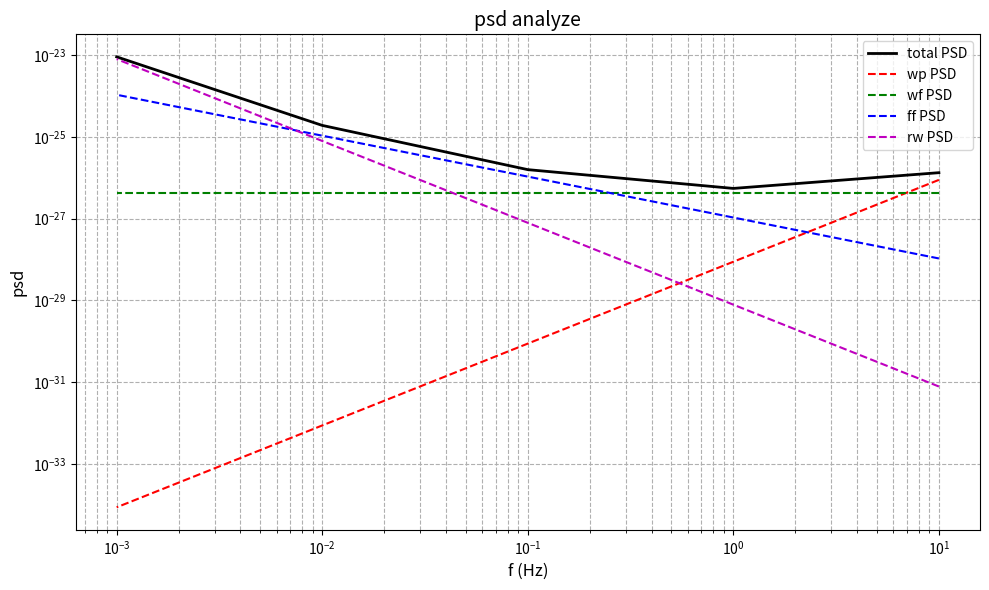

This figure's Python source:
# 导入必要的库
import numpy as np
import matplotlib.pyplot as plt
from scipy.optimize import least_squares, lsq_linear
from scipy.linalg import lstsq


# ========================== 阿伦方差模型 ==========================
def allan_deviation(tau, params):
    """
    计算阿伦方差模型
    参数:
        tau: 采样时间
        params: 包含4个噪声系数的参数数组 [A_wp, A_wf, A_ff, A_rw]
    返回:
        阿伦方差值
    """
    A_wp, A_wf, A_ff, A_rw = params

    return np.sqrt(
        (A_wp ** 2 / np.power(tau, 2)) +  # 白相位噪声项
        (A_wf ** 2 / tau) +  # 白频率噪声项
        (A_ff ** 2) +  # 闪烁频率噪声项
        (A_rw ** 2 * tau)  # 随机游走噪声项
    )


# ========================== 非线性方程组定义 ==========================
def equations(params, tau_meas, sigma_meas):
    """
    定义优化问题的残差方程
    参数:
        params: 模型参数
        tau_meas: 测量的tau值
        sigma_meas: 测量的sigma值
    返回:
        相对残差
    """
    model = allan_deviation(tau_meas, params)
    # 使用绝对残差
    # return model - sigma_meas
    return (model - sigma_meas) / sigma_meas  # (这里两个残差各有优劣)


# 使用线性最小二乘法预测数据
def estimate_noise_parameters_old(taus, adev_measured):
    """
    基于Allan方差测量值的噪声参数估计
    :param taus: 积分时间数组
    :param adev_measured: 测量的Allan标准差数组
    :return: 估计的噪声参数字典（包含A_wp, A_wf, A_ff, A_rw）
    """
    fh = 1  # 高频截止频率

    # 构建设计矩阵 (根据Allan方差理论模型)
    # H 5x4
    H = np.vstack([
        np.sqrt(fh / np.array(taus) ** 2),  # 白相位噪声项 (1/τ²)
        np.sqrt(1 / np.array(taus)),  # 白频率噪声项 (1/τ)
        np.ones(len(taus)),  # 闪烁频率噪声项 (常数)
        np.sqrt(np.array(taus))  # 随机游走噪声项 (τ)
    ]).T
    print(f"设计矩阵: {H}", H.shape)
    # 计算矩阵条件数
    cond = np.linalg.cond(H)
    print(f"设计矩阵条件数: {cond:.2e}")
    # 构建目标向量 (平方后的测量值)
    # y 6x1
    y = adev_measured

    print(f"目标向量: {y}", y.shape)
    # 添加非负约束的最小二乘求解
    theta, _, _, _ = lstsq(H, y)
    print(f"最小二乘求解参数: {theta}", theta.shape)

    # 确保所有参数非负
    theta = np.maximum(theta, 0)
    print(f"最小二乘求解参数: {theta}", theta.shape)
    estimated_params = {
        'A_wp': theta[0],  # 白相位噪声幅度
        'A_wf': theta[1],  # 白频率噪声幅度
        'A_ff': theta[2],  # 闪烁频率噪声幅度
        'A_rw': theta[3]  # 随机游走噪声幅度
    }

    return estimated_params

# ========================== 由Allan偏差求功率谱密度 ==========================
def allan_to_psd(tau, adev, params):
    """
    根据Allan偏差计算功率谱密度(PSD)
    参数:
        tau: 积分时间数组
        adev: Allan偏差数组
        params: 噪声参数数组 [A_wp, A_wf, A_ff, A_rw]
    返回:
        频率数组和对应的PSD值
    """
    A_wp, A_wf, A_ff, A_rw = params

    # 计算频率点 (1/tau)
    f = 1 / tau

    # 计算各噪声项的PSD
    S_wp = (((A_wp ** 2) * (2 * np.pi ) ** 2) / 3) * f ** 2  # 白相位噪声PSD
    S_wf = A_wf ** 2 * 2 * np.ones(5)                         # 白频率噪声PSD
    S_ff = (A_ff ** 2 / 2 * np.log(2)) / f                     # 闪烁频率噪声PSD
    S_rw = (A_rw ** 2 * 6) / (2 * np.pi * f) ** 2  # 随机游走噪声PSD

    # 总PSD
    S_total = S_wp + S_wf + S_ff + S_rw

    return f, S_total, S_wp, S_wf, S_ff, S_rw


# ========================== 实验数据 ==========================
# USO实验测量的tau和sigma数据点
tau_measured = np.array([0.1, 1, 10, 100, 1000])
sigma_measured = np.array([1.6E-13, 7E-14, 7.1E-14, 8E-14, 2.6E-13])

# ========================== 调整初始猜测 ==========================
# 基于数据特征估算初始参数值
A_wp_guess = 1.6e-13 * 0.1  # 根据最小tau处的数据估算白相位噪声（最小τ=0.1由wp主导）
A_rw_guess = 2.6e-13 / np.sqrt(1000)  # 根据最大tau处的数据估算随机游走（最大τ=1000由rw主导）
# 假设τ=1s主导A_wf，τ=10s主导A_ff
initial_guess = np.array([A_wp_guess, 7e-14, 7.1e-14, A_rw_guess])

# ========================== 使用SciPy进行优化 ==========================
# 使用Levenberg-Marquardt算法进行最小二乘拟合
result = least_squares(
    equations,
    initial_guess,
    args=(tau_measured, sigma_measured),
    method='lm',  # Levenberg-Marquardt算法
    max_nfev=100  # 最大迭代次数
)
# 提取优化后的参数
params_opt = result.x
# ============================使用最小二乘法估计参数并预测============================
estimated_params = estimate_noise_parameters_old(tau_measured, sigma_measured)

# 绘制功率谱密度
f, S_total, S_wp, S_wf, S_ff, S_rw = allan_to_psd(tau_measured, sigma_measured, params_opt)
plt.figure(figsize=(10, 6))
plt.loglog(f, S_total, 'k-', label='total PSD', linewidth=2)
plt.loglog(f, S_wp, 'r--', label='wp PSD')
plt.loglog(f, S_wf, 'g--', label='wf PSD')
plt.loglog(f, S_ff, 'b--', label='ff PSD')
plt.loglog(f, S_rw, 'm--', label='rw PSD')
plt.xlabel('f (Hz)', fontsize=12)
plt.ylabel('psd', fontsize=12)
plt.title('psd analyze', fontsize=14)
plt.grid(True, which='both', linestyle='--')
plt.legend()
plt.tight_layout()
plt.show()

# ========================== 生成对比图 ==========================
# # 计算预测的Allan偏差
# sigma_sim = allan_deviation(tau_measured, params_opt)
# # 计算预测的Allan偏差（使用最小二乘法）
# sigma_sim_old = allan_deviation(tau_measured, estimated_params.values())
# 生成更密集的tau点以获得平滑的拟合曲线
# tau_sim = np.logspace(-1, 4, 100)
# sigma_sim = allan_deviation(tau_sim, params_opt)
# sigma_sim_old = allan_deviation(tau_sim, estimated_params.values())

# # 绘制测量数据和拟合模型的对比图
# plt.figure(figsize=(10, 6))
# # plt.loglog(tau_measured, sigma_measured, 'bo-', label='Measured (USO)')
# plt.loglog(tau_measured, sigma_measured, 'bo-', label='Measured (hydrogen atomic)')
# plt.loglog(tau_sim, sigma_sim, 'r--', label='Predicted (L-M)')
# # plt.loglog(tau_measured, sigma_sim, 'r--', label='Predicted (L-M)')
# plt.loglog(tau_sim, sigma_sim_old, 'g--', label='Predicted (Least Squares)')
# # plt.loglog(tau_measured, sigma_sim_old, 'g--', label='Predicted (Least Squares)')
# plt.xlabel('Averaging Time $\\tau$ (s)', fontsize=12)
# plt.ylabel('Allan Deviation', fontsize=12)
# # plt.title('Comparison of Allan Deviation: Measured (USO) vs Predicted (Model)', fontsize=14)
# plt.title('Comparison of Allan Deviation: Measured (hydrogen atomic) vs Predicted (Model)', fontsize=14)
# plt.grid(True, which='both', linestyle='--')
# plt.legend()
# plt.tight_layout()
# plt.xlim(0.1, 1000)
# plt.show()


# plt.savefig('uso_comparison.png', dpi=300)

# # Generate Allan deviation plots for four different noise components
# plt.figure(figsize=(12, 8))
#
# # Full model with all noise components
# sigma_full = allan_deviation(tau_sim, params_opt)
# plt.loglog(tau_sim, sigma_full, 'k-', label='Full model', linewidth=2)
#
# # White phase noise only
# params_wp = np.array([params_opt[0], 0, 0, 0])
# sigma_wp = allan_deviation(tau_sim, params_wp)
# plt.loglog(tau_sim, sigma_wp, 'r--', label='White phase noise only')
#
# # White frequency noise only
# params_wf = np.array([0, params_opt[1], 0, 0])
# sigma_wf = allan_deviation(tau_sim, params_wf)
# plt.loglog(tau_sim, sigma_wf, 'g--', label='White frequency noise only')
#
# # Flicker frequency noise only
# params_ff = np.array([0, 0, params_opt[2], 0])
# sigma_ff = allan_deviation(tau_sim, params_ff)
# plt.loglog(tau_sim, sigma_ff, 'b--', label='Flicker frequency noise only')
#
# # Random walk noise only
# params_rw = np.array([0, 0, 0, params_opt[3]])
# sigma_rw = allan_deviation(tau_sim, params_rw)
# plt.loglog(tau_sim, sigma_rw, 'm--', label='Random walk noise only')
#
# plt.xlabel('Averaging Time $\\tau$ (s)', fontsize=12)
# plt.ylabel('Allan Deviation', fontsize=12)
# plt.title('Contribution of Different Noise Components to Allan Deviation', fontsize=14)
# plt.grid(True, which='both', linestyle='--')
# plt.legend()
# plt.tight_layout()
# plt.xlim(0.1, 1000)
# plt.show()

1
